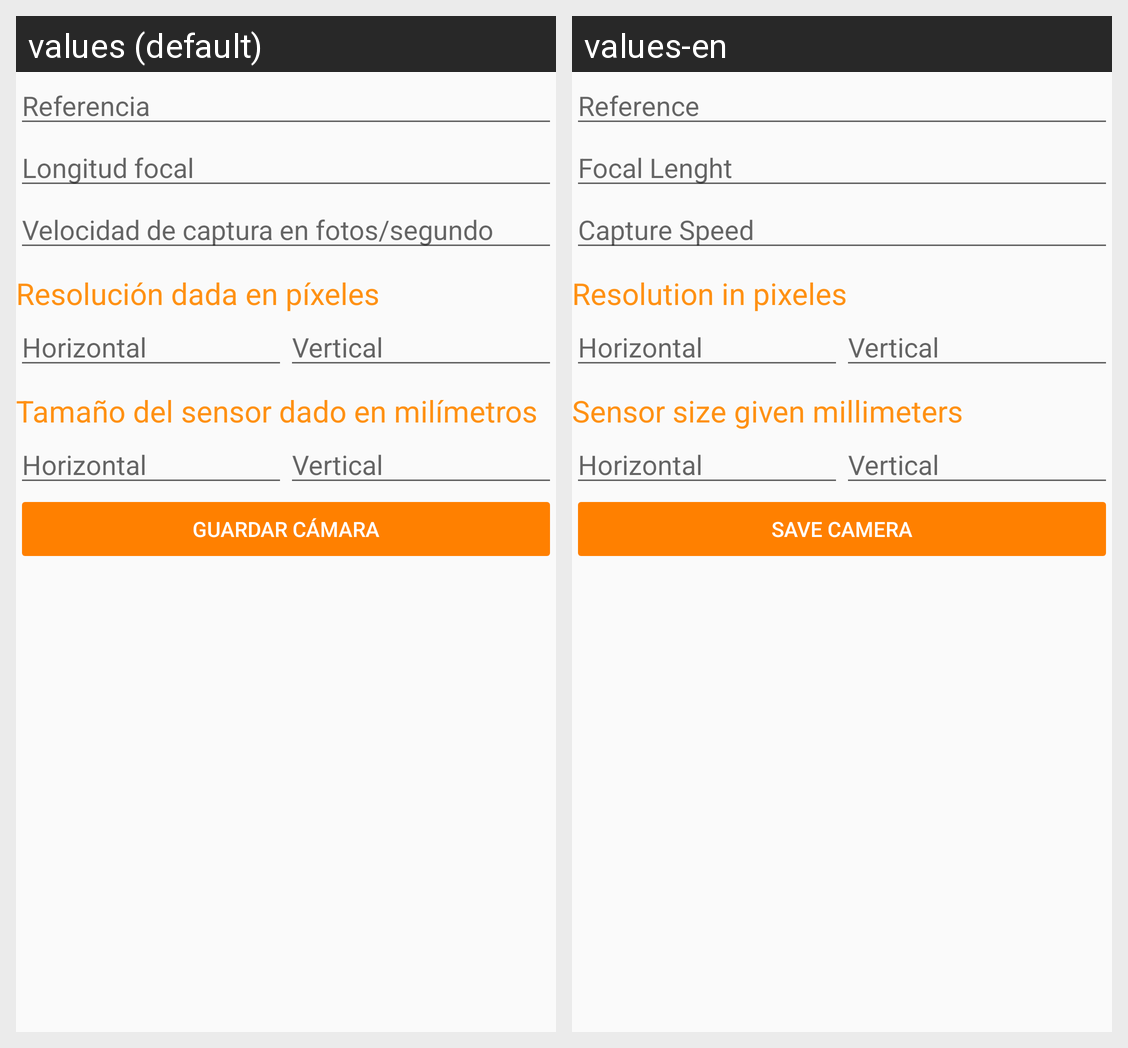

Locale-by-locale string values for the Android screen shown in this grid:
Android screen res/layout/activity_add_camera.xml rendered under 2 locales, left to right: values (default), values-en. Device: Nexus 5 (rendered at 1080×1920; each locale shown at half size, 540×960, under a caption strip naming it); theme AppTheme.
Strings drawn on this screen, with the default value and each locale's value (text and hints the layout hard-codes, and strings that could not be matched under every locale, appear in the picture but are not listed):

txt_referencia
  values: Referencia
  values-en: Reference

txt_longitud_focal
  values: Longitud focal
  values-en: Focal Lenght

txt_velocidad_de_captura_en_fotos_segundo
  values: Velocidad de captura en fotos/segundo
  values-en: Capture Speed

txt_resoluci_n_dada_en_p_xeles
  values: Resolución dada en píxeles
  values-en: Resolution in pixeles

txt_horizontal
  values: Horizontal
  values-en: Horizontal

txt_vertical
  values: Vertical
  values-en: Vertical

txt_tama_o_del_sensor_dado_en_mil_metros
  values: Tamaño del sensor dado en milímetros
  values-en: Sensor size given millimeters

txt_guardar_c_mara
  values: Guardar Cámara
  values-en: Save Camera
